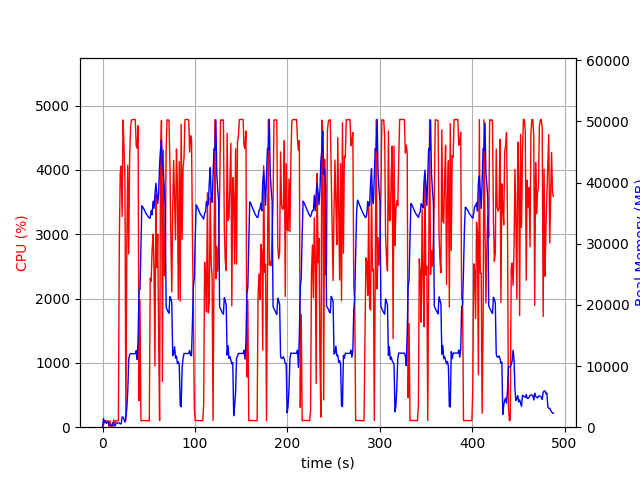

The data file committed next to this chart (first rows):
elapsed_time, nproc, cpu, mem_real, mem_virtual
4.863739013671875e-05, 1, 0.0, 9.973, 3186
1.006, 24, 29.8, 1386, 13566
2.016, 4, 102.2, 793.5, 2475
3.023, 6, 101.1, 1040, 3477
4.032, 3, 100.3, 634.9, 2002
5.039, 3, 99.2, 735.6, 2210
6.047, 3, 100.2, 871.9, 2210
7.055, 4, 3.0, 417.8, 1964
8.062, 3, 99.2, 390.1, 1710
9.07, 3, 3.0, 327.7, 1612
10.08, 3, 1.0, 270.3, 1559
11.09, 7, 7.9, 756.6, 3181
12.1, 4, 116.2, 499.9, 2128
13.1, 1, 48.7, 177.7, 942.6
14.11, 1, 99.2, 437.7, 1903
15.12, 1, 100.2, 687.7, 3189
16.13, 1, 100.2, 697.4, 2677
17.13, 1, 99.2, 697.4, 2677
18.14, 1, 2869, 698, 6659
19.16, 1, 3950, 537.3, 6695
20.18, 1, 4058, 567.2, 7267
21.19, 1, 3273, 1659, 7267
22.21, 1, 4776, 1659, 7267
23.23, 1, 4368, 1287, 7275
24.23, 1, 3853, 810.1, 8299
25.24, 1, 100.2, 1673, 9351
26.25, 1, 2826, 3091, 9383
27.3, 1, 4072, 5880, 13785
28.3, 1, 2694, 11148, 25587
29.32, 1, 4182, 11832, 25587
30.33, 1, 4660, 12044, 25587
31.35, 1, 4778, 12023, 25587
32.37, 1, 4779, 12023, 25587
33.39, 1, 4782, 12023, 25587
34.41, 1, 4781, 12012, 25587
35.43, 1, 4781, 12012, 25587
36.45, 1, 4373, 12516, 25587
37.47, 1, 4337, 11080, 25587
38.48, 1, 4686, 14450, 31015
39.51, 1, 412.1, 22432, 41615
40.51, 1, 1981, 22542, 62095
41.52, 1, 101.1, 29630, 62095
42.53, 1, 103.2, 36194, 62095
43.54, 1, 104.1, 36002, 62095
44.55, 1, 103.2, 35739, 62095
45.55, 1, 104.2, 35420, 62095
46.56, 1, 102.3, 35078, 62095
47.57, 1, 102.2, 34815, 62095
48.58, 1, 102.3, 34633, 62095
49.58, 1, 99.3, 34386, 62095
50.59, 1, 101.2, 34183, 62095
51.6, 1, 2316, 34205, 62095
52.61, 1, 2268, 35448, 62095
53.63, 1, 2757, 34733, 62095
54.64, 1, 2999, 36955, 62095
55.67, 1, 2478, 35797, 62095
56.68, 1, 953.1, 37896, 86671
57.69, 1, 3618, 39896, 86671
58.71, 1, 2481, 38364, 86671
59.74, 1, 3002, 36575, 86671
... 422 more rows
